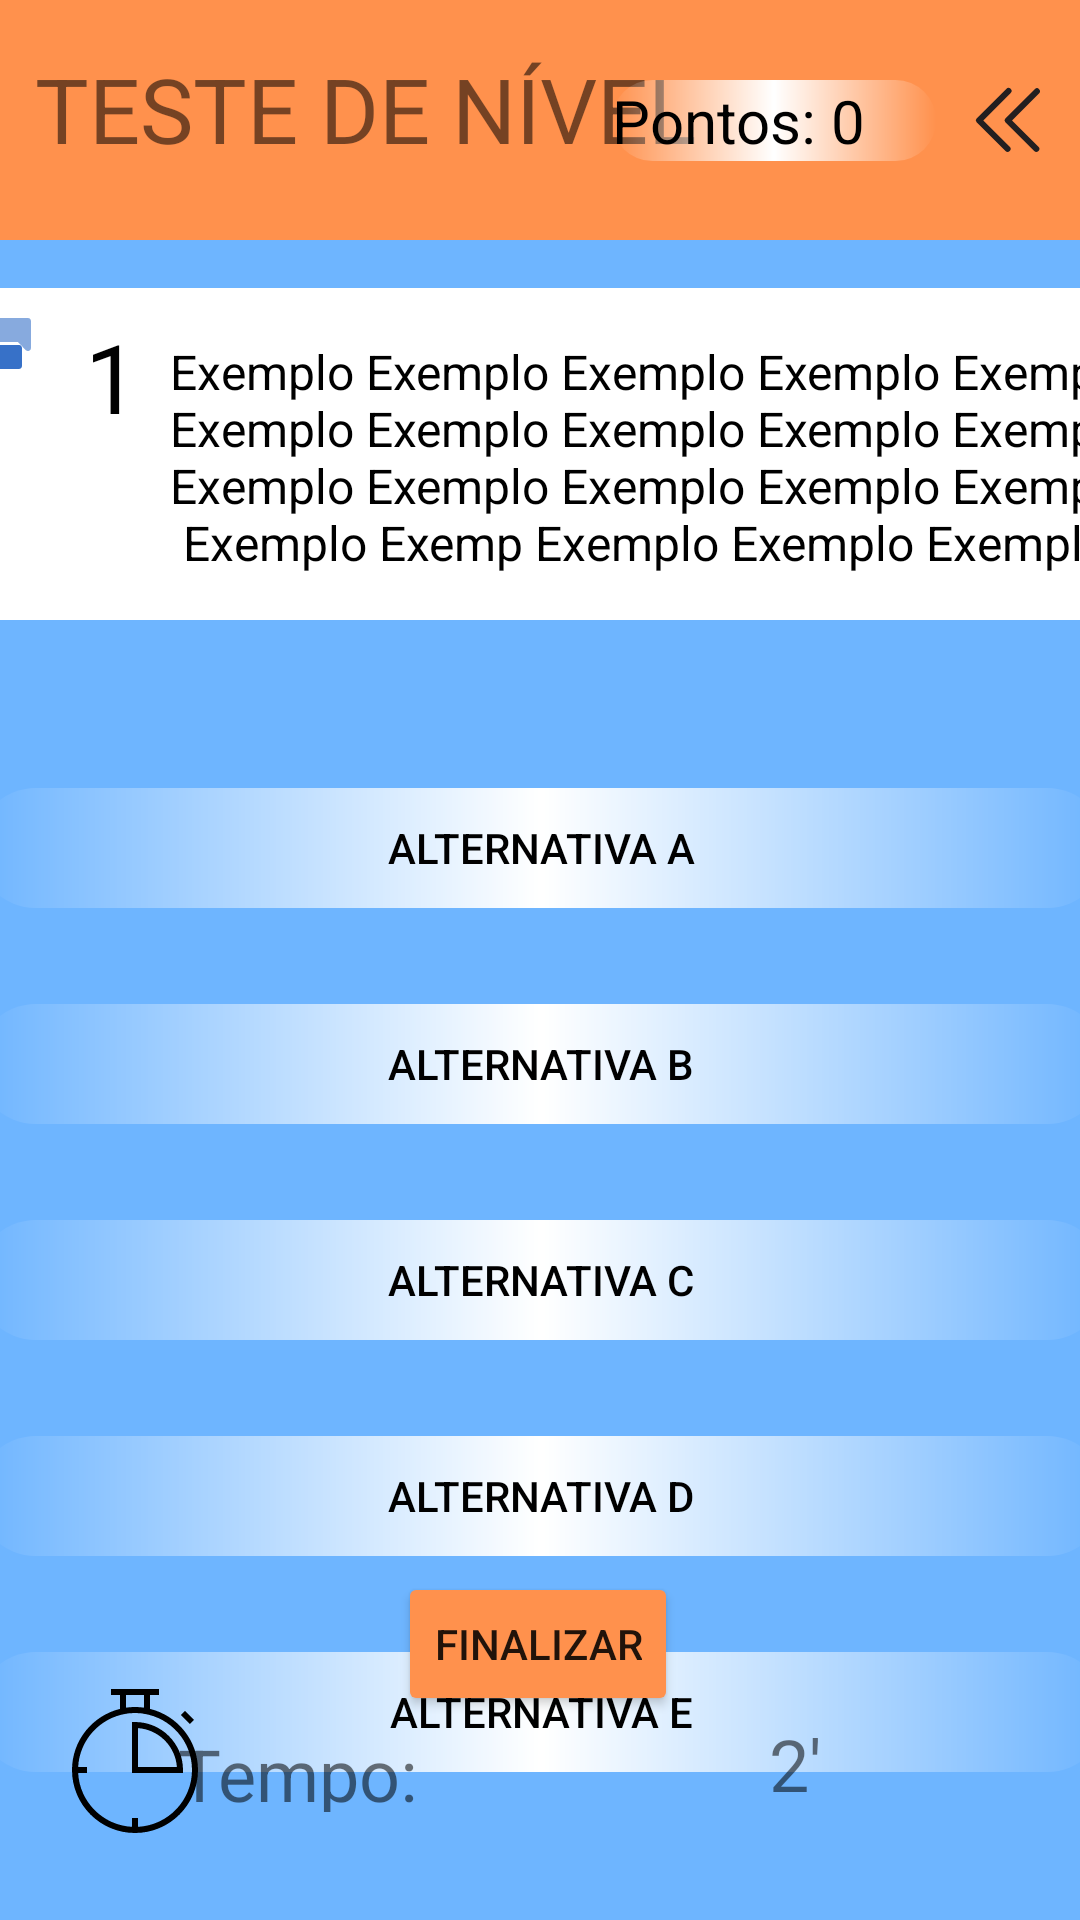

Produce the Android XML layout that renders to this screen, including the resource entries it uses.
<!-- AndroidManifest.xml: application theme Theme.TesteLoop -->
<!-- res/layout/activity_question_test.xml -->
<?xml version="1.0" encoding="utf-8"?>
<androidx.constraintlayout.widget.ConstraintLayout xmlns:android="http://schemas.android.com/apk/res/android"
    xmlns:app="http://schemas.android.com/apk/res-auto"
    xmlns:tools="http://schemas.android.com/tools"
    android:layout_width="match_parent"
    android:layout_height="match_parent"
    android:background="@color/blue_500"
    tools:context=".testNivel.QuestionTestActivity">

        <View
            android:id="@+id/nivel"
            android:layout_width="wrap_content"
            android:layout_height="80dp"
            tools:layout_editor_absoluteY="1dp"
            android:background="@color/orange_200"
            app:layout_constraintEnd_toEndOf="parent"
            app:layout_constraintTop_toTopOf="parent"
            app:layout_constraintStart_toStartOf="parent" />


    <TextView
        android:id="@+id/txvTestLevel"
        android:layout_width="240dp"
        android:layout_height="57dp"
        android:layout_marginTop="16dp"
        android:text="teste de nível"
        android:textAllCaps="true"
        android:textSize="30dp"
        app:layout_constraintEnd_toEndOf="parent"
        app:layout_constraintHorizontal_bias="0.098"
        app:layout_constraintStart_toStartOf="parent"
        app:layout_constraintTop_toTopOf="parent" />

    <ImageButton
            android:id="@+id/imgButtonBackLogin"
            android:layout_width="wrap_content"
            android:layout_height="wrap_content"
            android:src="@drawable/ic_back"
            android:background="@color/orange_200"
            app:layout_constraintEnd_toEndOf="parent"
            app:layout_constraintTop_toTopOf="@id/nivel"
            android:layout_marginEnd="8dp"
            app:layout_constraintBottom_toBottomOf="@id/nivel"/>

        <TextView
            android:id="@+id/txvPontuacaoTestLevel"
            android:layout_width="108dp"
            android:layout_height="wrap_content"
            android:text="Pontos: 0"
            android:textSize="20dp"
            android:textColor="@color/black"
            android:background="@drawable/shape_btn_alternatives"
            android:layout_marginEnd="8dp"
            app:layout_constraintEnd_toStartOf="@id/imgButtonBackLogin"
            app:layout_constraintTop_toTopOf="@id/imgButtonBackLogin"
            app:layout_constraintBottom_toBottomOf="@id/imgButtonBackLogin"/>

        <LinearLayout
            android:id="@+id/question"
            android:layout_width="400dp"
            android:layout_height="wrap_content"
            android:layout_margin="16dp"
            app:layout_constraintCircleRadius="8dp"
            android:background="@color/white"
            app:layout_constraintStart_toStartOf="parent"
            app:layout_constraintEnd_toEndOf="parent"
            app:layout_constraintTop_toBottomOf="@id/nivel">

            <ImageView
                android:id="@+id/errorAlternative"
                android:layout_width="wrap_content"
                android:layout_height="wrap_content"
                android:src="@drawable/ic_qimage"
                android:layout_margin="8dp"/>


            <TextView
                android:id="@+id/txvNumberQuestionTestLevel"
                android:layout_width="wrap_content"
                android:layout_height="wrap_content"
                android:layout_margin="8dp"
                android:text="1"
                android:textColor="@color/black"
                android:textSize="32dp" />

            <TextView
                android:id="@+id/txvQuestionTestLevel"
                android:layout_width="wrap_content"
                android:layout_height="wrap_content"
                android:layout_marginBottom="32dp"
                android:gravity="center_horizontal"
                android:text="Exemplo Exemplo Exemplo Exemplo Exemplo Exemplo
Exemplo Exemplo Exemplo Exemplo Exemplo Exemplo Exemplo Exemplo Exemplo Exemplo
Exemp Exemplo Exemplo Exemplo "
                android:textColor="@color/black"
                android:textSize="16dp" />

        </LinearLayout>

        <LinearLayout
            android:id="@+id/alter"
            android:layout_width="409dp"
            android:layout_height="wrap_content"
            android:orientation="vertical"
            android:layout_marginTop="40dp"
            android:background="@color/blue_500"
            tools:layout_editor_absoluteX="1dp"
            tools:layout_editor_absoluteY="310dp"
            app:layout_constraintStart_toStartOf="parent"
            app:layout_constraintEnd_toEndOf="parent"
            app:layout_constraintTop_toBottomOf="@id/question">

            <androidx.appcompat.widget.AppCompatButton
                android:id="@+id/btnAlternativeA"
                android:layout_width="match_parent"
                android:layout_height="40dp"
                android:layout_margin="16dp"
                android:background = "@drawable/shape_btn_alternatives"
                android:text="Alternativa A"
                android:hint="A"
                android:textColor="@color/black" />

            <androidx.appcompat.widget.AppCompatButton
                android:id="@+id/btnAlternativeB"
                android:layout_width="match_parent"
                android:layout_height="40dp"
                android:layout_margin="16dp"
                android:layout_marginTop="92dp"
                android:background = "@drawable/shape_btn_alternatives"
                android:text="Alternativa B"
                android:textColor="@color/black" />

            <androidx.appcompat.widget.AppCompatButton
                android:id="@+id/btnAlternativeC"
                android:layout_width="match_parent"
                android:layout_height="40dp"
                android:text="Alternativa C"
                android:textColor="@color/black"
                android:background = "@drawable/shape_btn_alternatives"
                android:layout_margin="16dp"
                app:layout_constraintStart_toStartOf="parent"
                app:layout_constraintEnd_toEndOf="parent"
                app:layout_constraintTop_toBottomOf="@id/btnAlternativeB"/>

            <androidx.appcompat.widget.AppCompatButton
                android:id="@+id/btnAlternativeD"
                android:layout_width="match_parent"
                android:layout_height="40dp"
                android:text="Alternativa D"
                android:textColor="@color/black"
                android:background = "@drawable/shape_btn_alternatives"
                android:layout_margin="16dp"
                app:layout_constraintStart_toStartOf="parent"
                app:layout_constraintEnd_toEndOf="parent"
                app:layout_constraintTop_toBottomOf="@id/btnAlternativeC"/>

            <androidx.appcompat.widget.AppCompatButton
                android:id="@+id/btnAlternativeE"
                android:layout_width="match_parent"
                android:layout_height="40dp"
                android:layout_margin="16dp"
                android:background = "@drawable/shape_btn_alternatives"
                android:text="Alternativa E"
                android:textColor="@color/black"
                app:layout_constraintEnd_toEndOf="parent"
                app:layout_constraintStart_toStartOf="parent"
                app:layout_constraintTop_toBottomOf="@id/btnAlternativeC" />
        </LinearLayout>

        <ImageView
            android:id="@+id/imageView4"
            android:layout_width="wrap_content"
            android:layout_height="wrap_content"
            android:layout_marginStart="20dp"
            android:layout_marginBottom="28dp"
            app:layout_constraintBottom_toBottomOf="parent"
            app:layout_constraintStart_toStartOf="parent"
            app:srcCompat="@drawable/ic_count" />

        <TextView
            android:id="@+id/txvTimerTestLevel"
            android:layout_width="48dp"
            android:layout_height="36dp"
            android:layout_margin="8dp"
            android:text="2'"
            android:textSize="24dp"
            app:layout_constraintBottom_toBottomOf="@+id/tvTxtTimer"
            app:layout_constraintEnd_toEndOf="parent"
            app:layout_constraintStart_toEndOf="@+id/tvTxtTimer"
            app:layout_constraintTop_toTopOf="@+id/tvTxtTimer" />

        <TextView
            android:id="@+id/tvTxtTimer"
            android:layout_width="141dp"
            android:layout_height="29dp"
            android:layout_marginStart="8dp"
            android:layout_marginBottom="36dp"
            android:text="Tempo: "
            android:textSize="24dp"

            app:layout_constraintBottom_toBottomOf="parent"
            app:layout_constraintEnd_toEndOf="parent"
            app:layout_constraintHorizontal_bias="0.244"
            app:layout_constraintStart_toStartOf="parent" />

    <Button
        android:id="@+id/btnStopTest"
        android:layout_width="wrap_content"
        android:layout_height="wrap_content"
        android:layout_marginBottom="68dp"
        android:text="Finalizar"
        android:backgroundTint="@color/orange_200"
        app:layout_constraintBottom_toBottomOf="parent"
        app:layout_constraintEnd_toEndOf="parent"
        app:layout_constraintHorizontal_bias="0.498"
        app:layout_constraintStart_toStartOf="parent" />


</androidx.constraintlayout.widget.ConstraintLayout>
<!-- resources referenced by this layout -->
<resources>
  <color name="black">#FF000000</color>
  <color name="blue_500">#6EB5FF</color>--&gt;
  <color name="orange_200">#FF914D</color>
  <color name="white">#FFFFFFFF</color>
  <!-- drawable ic_back (drawable) -->
  <vector xmlns:android="http://schemas.android.com/apk/res/android"
      android:width="32dp"
      android:height="32dp"
      android:viewportWidth="32"
      android:viewportHeight="32">
    <path
        android:pathData="M15.12,15.53 L25,5.66a1,1 0,0 1,1.41 1.41l-9.06,9.06 8.8,8.8a1,1 0,0 1,0 1.41h0a1,1 0,0 1,-1.42 0l-9.61,-9.61A0.85,0.85 0,0 1,15.12 15.53Z"
        android:fillColor="#231f20"/>
    <path
        android:pathData="M5.54,15.53l9.88,-9.87a1,1 0,1 1,1.41 1.41L7.77,16.13l8.8,8.8a1,1 0,0 1,0 1.41h0a1,1 0,0 1,-1.41 0L5.54,16.73A0.85,0.85 0,0 1,5.54 15.53Z"
        android:fillColor="#231f20"/>
  </vector>
  <!-- drawable ic_count (drawable) -->
  <vector xmlns:android="http://schemas.android.com/apk/res/android"
      android:width="50dp"
      android:height="50dp"
      android:viewportWidth="50"
      android:viewportHeight="50">
    <path
        android:fillColor="#FF000000"
        android:pathData="M4,28c0,11.579 9.421,21 21,21s21,-9.421 21,-21c0,-9.853 -6.831,-18.121 -16,-20.373V3h3V1h-3H20h-3v2h3v4.627C10.831,9.879 4,18.147 4,28zM44,28c0,10.139 -7.989,18.424 -18,18.949V44h-2v2.949C14.323,46.442 6.558,38.677 6.051,29H9v-2H6.051c0.475,-9.052 7.298,-16.43 16.101,-17.763c0.31,-0.047 0.617,-0.109 0.93,-0.14c0.179,-0.018 0.364,-0.015 0.544,-0.028c0.915,-0.065 1.833,-0.065 2.748,0c0.181,0.013 0.365,0.01 0.544,0.028c0.313,0.031 0.62,0.094 0.93,0.14C36.975,10.619 44,18.494 44,28zM22,7.214V3h6v4.214c-0.186,-0.026 -0.373,-0.038 -0.56,-0.06c-0.179,-0.021 -0.358,-0.041 -0.539,-0.058C26.269,7.039 25.635,7 25,7s-1.269,0.039 -1.901,0.096c-0.181,0.016 -0.36,0.037 -0.539,0.058C22.373,7.176 22.186,7.187 22,7.214z"/>
    <path
        android:fillColor="#FF000000"
        android:pathData="M40.2927,9.7075l1.4142,-1.4142l3.0002,3.0002l-1.4142,1.4142z"/>
    <path
        android:fillColor="#FF000000"
        android:pathData="M25,12h-1v17h17v-1C41,19.178 33.822,12 25,12zM26,27V14.035C32.924,14.526 38.474,20.076 38.965,27H26z"/>
  </vector>
  <!-- drawable shape_btn_alternatives (drawable) -->
  <?xml version="1.0" encoding="utf-8"?>
  <shape android:shape="rectangle" xmlns:android="http://schemas.android.com/apk/res/android">
  
      <solid android:color="@color/white"/>
      <corners android:radius="20dp"/>
      <gradient android:centerColor="@color/white"/>
  </shape>
  <style name="Theme.TesteLoop" parent="Theme.MaterialComponents.DayNight.DarkActionBar">
          
          <item name="colorPrimary">@color/purple_500</item>
          <item name="colorPrimaryVariant">@color/purple_700</item>
          <item name="colorOnPrimary">@color/white</item>
          
          <item name="colorSecondary">@color/teal_200</item>
          <item name="colorSecondaryVariant">@color/teal_700</item>
          <item name="colorOnSecondary">@color/black</item>
          
          <item name="android:statusBarColor" tools:targetApi="l">?attr/colorPrimaryVariant</item>
          
      </style>
  <color name="purple_500">#FF6200EE</color>
  <color name="purple_700">#FF3700B3</color>
  <color name="teal_200">#FF03DAC5</color>
  <color name="teal_700">#FF018786</color>
</resources>
